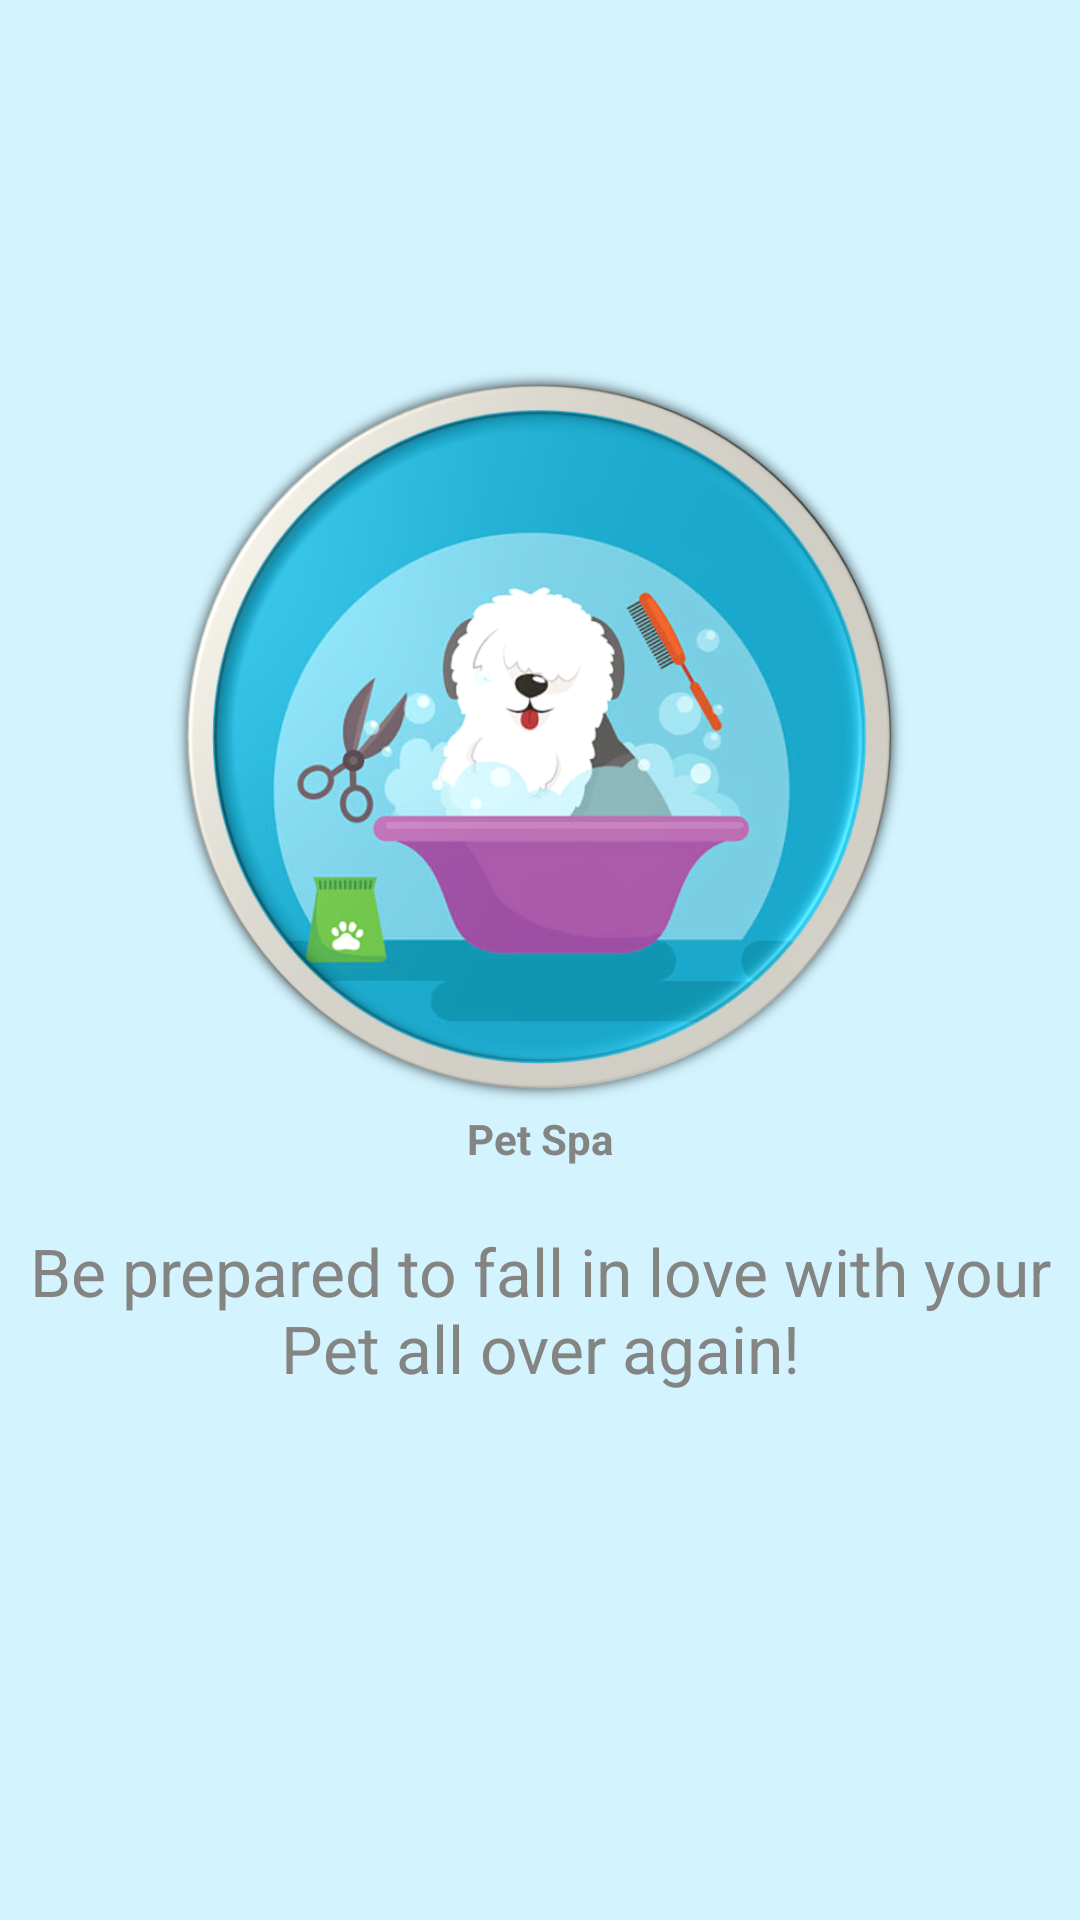

Write the Android layout XML for this screen, with the resource values it uses.
<!-- AndroidManifest.xml: application theme Theme.Petsquad -->
<!-- res/layout/welcome_slide4.xml -->
<?xml version="1.0" encoding="utf-8"?>
<RelativeLayout xmlns:android="http://schemas.android.com/apk/res/android"
    android:layout_width="match_parent"
    android:layout_height="match_parent"
    android:background="#D3F4FF">

    <LinearLayout
        android:layout_width="wrap_content"
        android:layout_height="wrap_content"
        android:layout_centerInParent="true"
        android:gravity="center_horizontal"
        android:orientation="vertical">



        <ImageView
            android:layout_width="295dp"
            android:layout_height="249dp"
            android:src="@drawable/img_1" />

        <TextView
            android:layout_width="wrap_content"
            android:layout_height="wrap_content"
            android:text="Pet Spa"
            android:textColor="#848482"
            android:textSize="@dimen/slide_title"
            android:textStyle="bold" />

        <TextView
            android:layout_width="wrap_content"
            android:layout_height="110dp"
            android:layout_marginTop="20dp"
            android:paddingLeft="@dimen/desc_padding"
            android:paddingRight="@dimen/desc_padding"
            android:text="Be prepared to fall in love with your Pet all over again!"
            android:textAlignment="center"
            android:textColor="#848482"
            android:textSize="22dp" />

        <TableLayout
            android:layout_width="match_parent"
            android:layout_height="match_parent">

            <TableRow
                android:layout_width="match_parent"
                android:layout_height="match_parent" />

            <TableRow
                android:layout_width="match_parent"
                android:layout_height="match_parent" />

            <TableRow
                android:layout_width="match_parent"
                android:layout_height="match_parent" />

            <TableRow
                android:layout_width="match_parent"
                android:layout_height="match_parent" />

            <TableRow
                android:layout_width="match_parent"
                android:layout_height="match_parent" />
        </TableLayout>

    </LinearLayout>

</RelativeLayout>
<!-- resources referenced by this layout -->
<resources>
  <!-- drawable img_1: png bitmap (drawable, 330221 bytes) -->
  <style name="Theme.Petsquad" parent="Theme.MaterialComponents.DayNight.DarkActionBar">
          
          <item name="colorPrimary">@color/purple_500</item>
          <item name="colorPrimaryVariant">@color/purple_700</item>
          <item name="colorOnPrimary">@color/white</item>
          
          <item name="colorSecondary">@color/teal_200</item>
          <item name="colorSecondaryVariant">@color/teal_700</item>
          <item name="colorOnSecondary">@color/black</item>
          
          <item name="android:statusBarColor" tools:targetApi="l">?attr/colorPrimaryVariant</item>
          
      </style>
  <color name="purple_500">#FF6200EE</color>
  <color name="purple_700">#FF3700B3</color>
  <color name="white">#FFFFFFFF</color>
  <color name="teal_200">#FF03DAC5</color>
  <color name="teal_700">#FF018786</color>
  <color name="black">#FF000000</color>
</resources>
